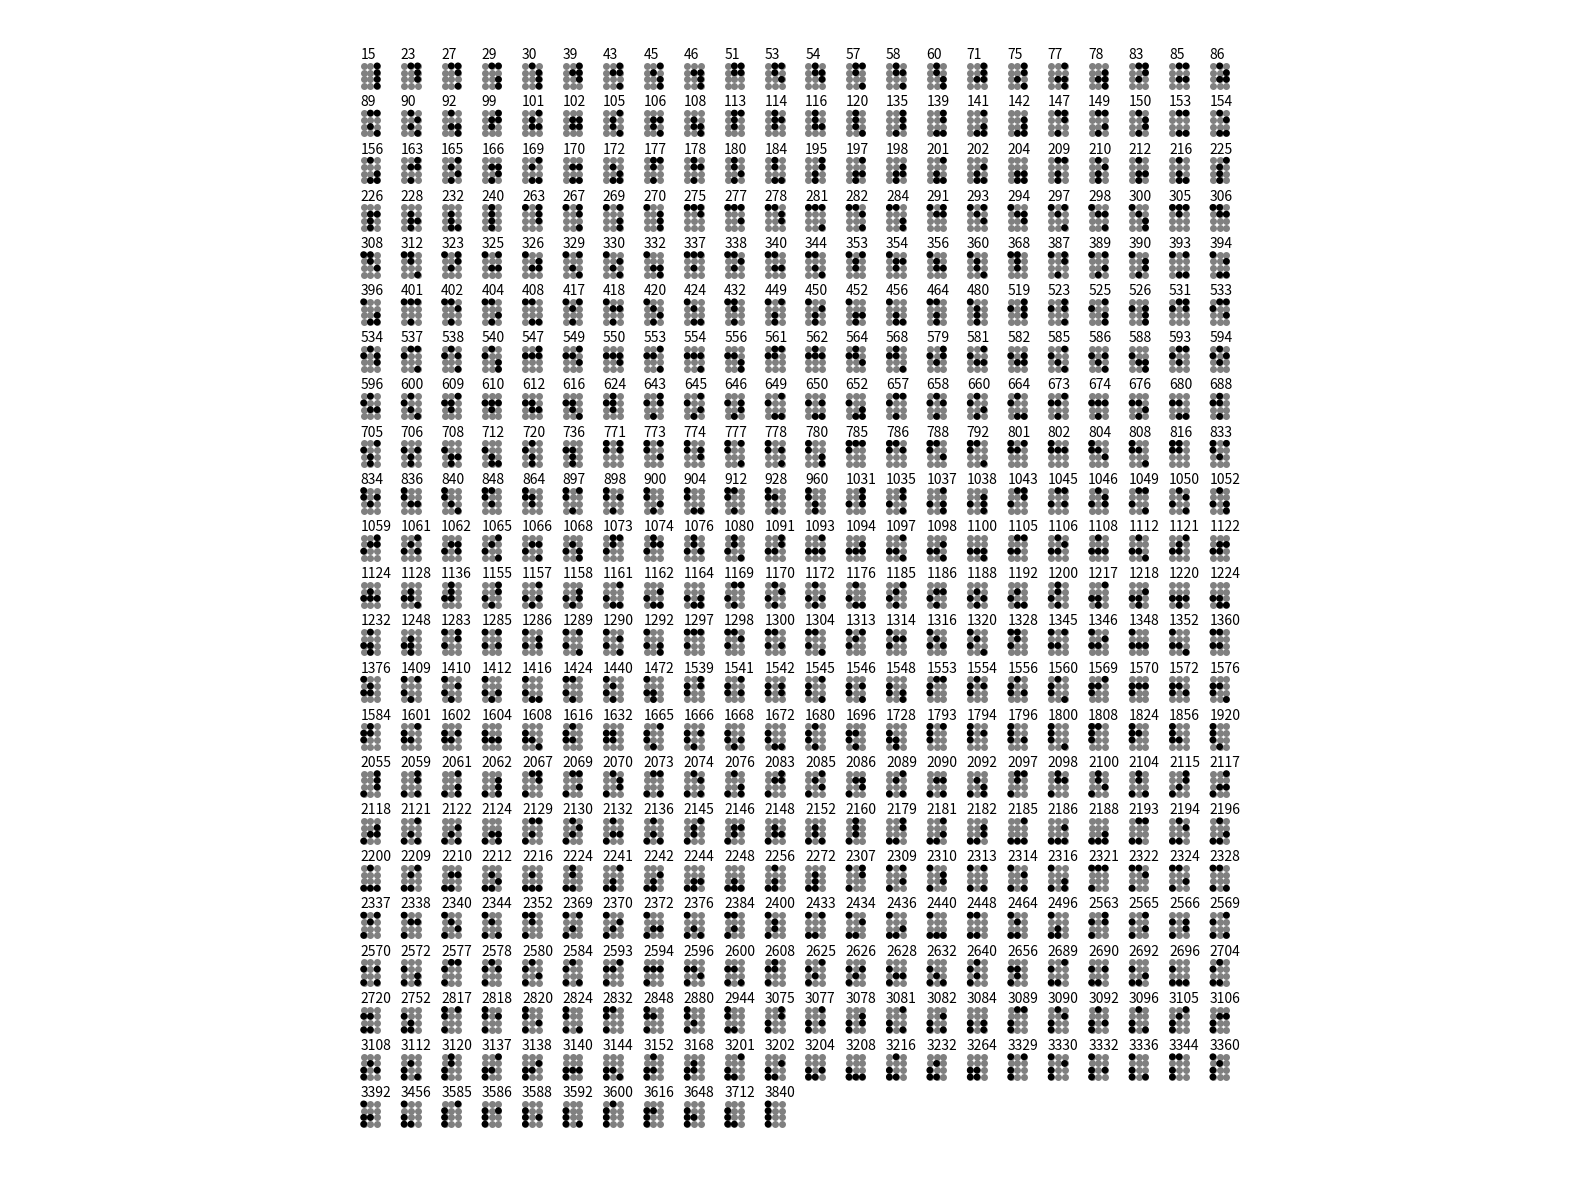

Reproduce this figure in Python.
from itertools import product
from math import comb, sqrt
from typing import Iterable

from matplotlib import pyplot as plt

M = 4
N = 3
K = 4


def exact_bits(n: int, max: int) -> Iterable[int]:
    for i in range(max):
        if i.bit_count() == n:
            yield i


if __name__ == "__main__":
    max_combinations = pow(2, M * N)
    n_solutions = comb(M * N, K)
    print(n_solutions)

    grid_rows = round(sqrt(n_solutions))
    grid_cols = round(n_solutions / grid_rows)
    fig = plt.figure(figsize=(16, 12))
    ax = plt.gca()

    offset = 3
    xs_template, ys_template = zip(*product(range(N), range(M)))
    for i, pattern in enumerate(exact_bits(K, max_combinations)):
        row, col = i // grid_rows, i % grid_cols
        xs = [col * (N + offset) + x for x in xs_template]
        ys = [-1 * row * (M + offset) + y for y in ys_template]
        plt.scatter(xs, ys, color="gray", s=16)
        plt.text(
            col * (N + offset) - 0.5,
            -1 * row * (M + offset) + M,
            str(pattern),
        )
        for j, bit in enumerate(f"{pattern:b}".rjust(M * N, "0")):
            if bit == "1":
                x_grid, y_grid = j // M, j % M
                pos = col * (N + offset) + x_grid, -1 * row * (M + offset) + y_grid
                circle = plt.Circle(pos, radius=0.4, color="k", fill=True)
                ax.add_patch(circle)

    plt.axis("off")
    plt.axis("equal")
    plt.tight_layout()
    plt.savefig("patterns.svg")
